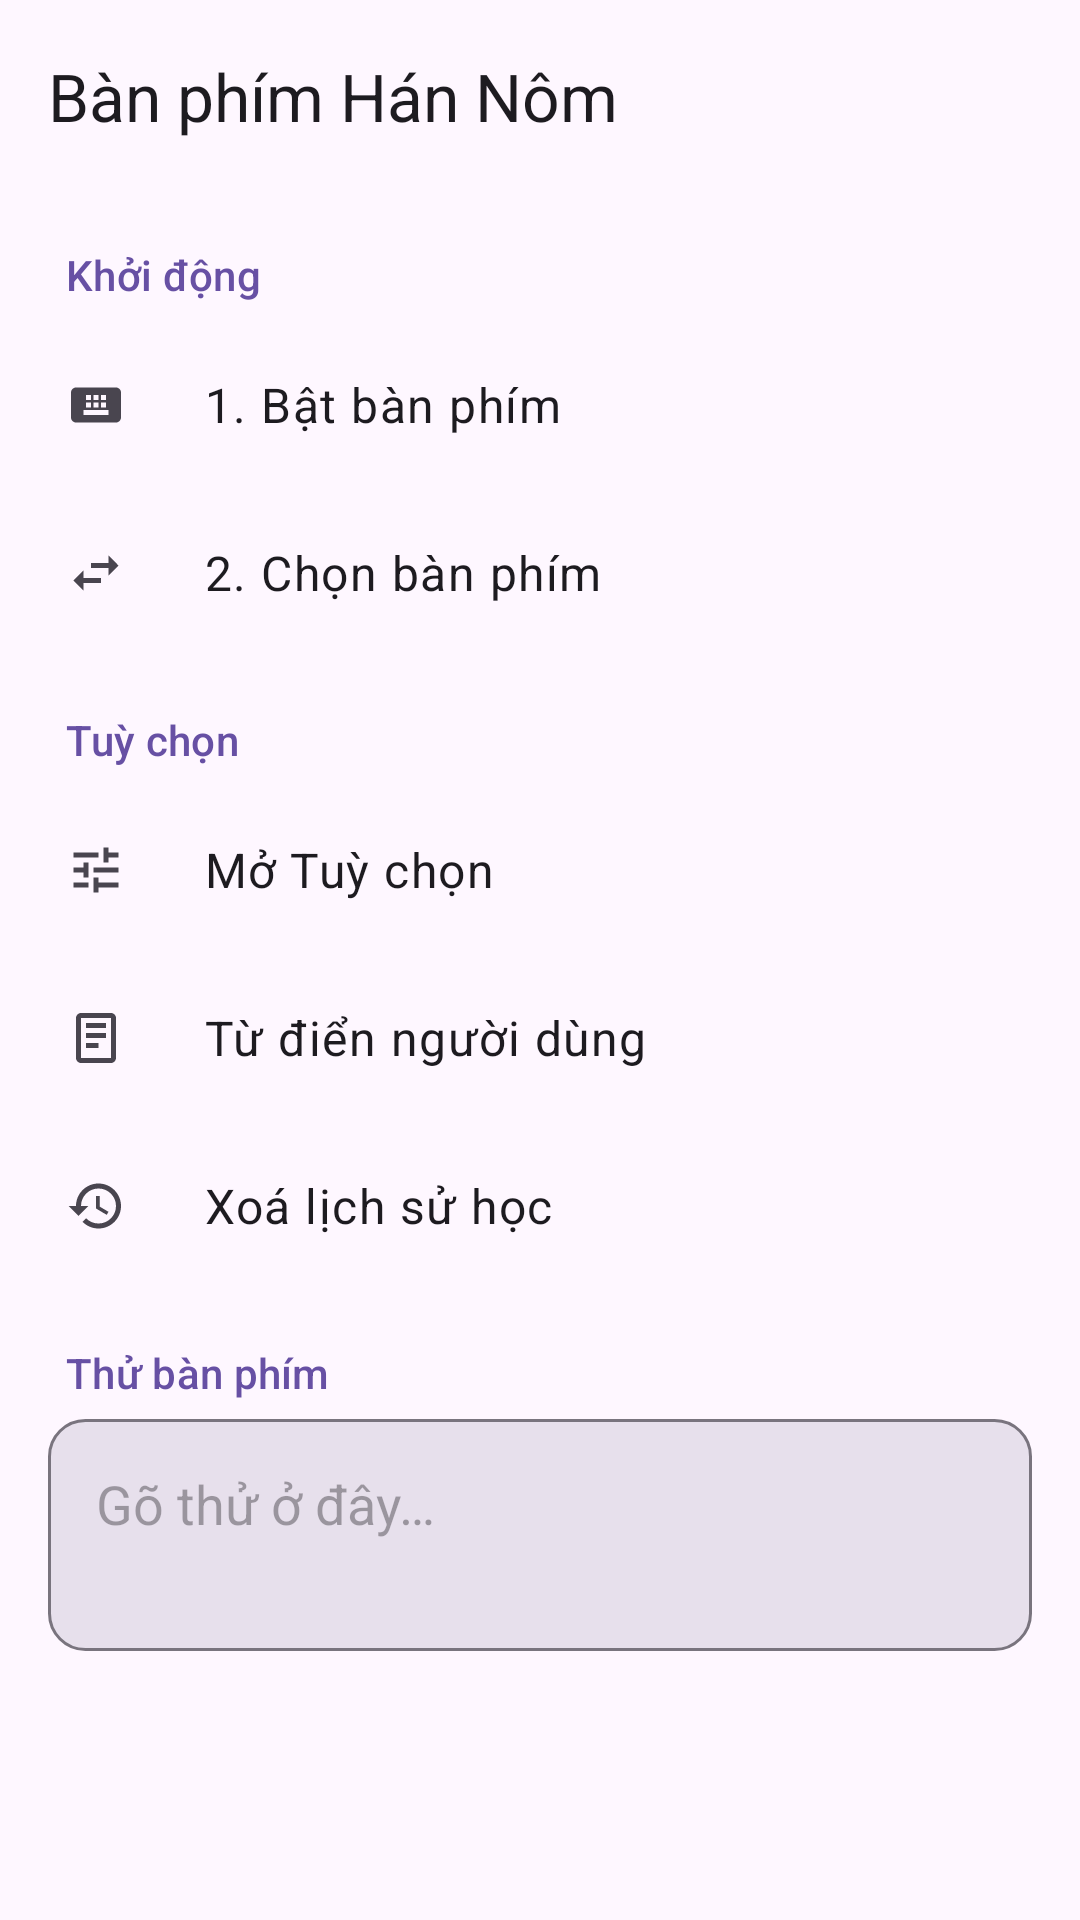

Android layout source for this screen:
<!-- AndroidManifest.xml: activity theme Theme.NomKeyboard -->
<!-- res/layout/activity_settings.xml -->
<LinearLayout xmlns:android="http://schemas.android.com/apk/res/android"
    xmlns:app="http://schemas.android.com/apk/res-auto"
    android:layout_width="match_parent"
    android:layout_height="match_parent"
    android:fitsSystemWindows="true"
    android:orientation="vertical"
    android:background="?attr/colorSurface">
    <com.google.android.material.appbar.MaterialToolbar
        android:id="@+id/toolbar"
        android:layout_width="match_parent"
        android:layout_height="wrap_content"
        android:minHeight="?attr/actionBarSize"
        app:title="@string/app_name" />
    <ScrollView
        android:layout_width="match_parent"
        android:layout_height="match_parent">
        <LinearLayout
            android:layout_width="match_parent"
            android:layout_height="wrap_content"
            android:focusableInTouchMode="true"
            android:paddingBottom="20dp"
            android:orientation="vertical">
            <TextView
                android:layout_width="match_parent"
                android:layout_height="wrap_content"
                android:paddingStart="22dp"
                android:paddingEnd="16dp"
                android:paddingTop="18dp"
                android:paddingBottom="6dp"
                android:textAppearance="@style/TextAppearance.App.Group"
                android:text="@string/section_setup" />
            <TextView
                android:id="@+id/btn_enable"
                style="@style/Widget.App.SettingsRow"
                android:drawableStart="@drawable/ic_keyboard"
                android:text="@string/enable_ime_title" />
            <TextView
                android:id="@+id/btn_choose"
                style="@style/Widget.App.SettingsRow"
                android:drawableStart="@drawable/ic_switch"
                android:text="@string/choose_ime_title" />
            <TextView
                android:layout_width="match_parent"
                android:layout_height="wrap_content"
                android:paddingStart="22dp"
                android:paddingEnd="16dp"
                android:paddingTop="18dp"
                android:paddingBottom="6dp"
                android:textAppearance="@style/TextAppearance.App.Group"
                android:text="@string/section_prefs" />
            <TextView
                android:id="@+id/btn_open_prefs"
                style="@style/Widget.App.SettingsRow"
                android:drawableStart="@drawable/ic_tune"
                android:text="@string/section_prefs_open" />
            <TextView
                android:id="@+id/btn_user_dict"
                style="@style/Widget.App.SettingsRow"
                android:drawableStart="@drawable/ic_book"
                android:text="@string/user_dict_title" />
            <TextView
                android:id="@+id/btn_clear"
                style="@style/Widget.App.SettingsRow"
                android:drawableStart="@drawable/ic_history"
                android:text="@string/pref_clear_history" />
            <TextView
                android:layout_width="match_parent"
                android:layout_height="wrap_content"
                android:paddingStart="22dp"
                android:paddingEnd="16dp"
                android:paddingTop="18dp"
                android:paddingBottom="6dp"
                android:textAppearance="@style/TextAppearance.App.Group"
                android:text="@string/section_try" />
            <EditText
                android:id="@+id/et_test"
                android:layout_width="match_parent"
                android:layout_height="wrap_content"
                android:layout_marginLeft="16dp"
                android:layout_marginRight="16dp"
                android:padding="16dp"
                android:minLines="2"
                android:gravity="start|top"
                android:background="@drawable/bg_test_input"
                android:inputType="textMultiLine|textNoSuggestions"
                android:importantForAutofill="no"
                android:hint="@string/test_input_hint" />
        </LinearLayout>
    </ScrollView>
</LinearLayout>
<!-- resources referenced by this layout -->
<resources>
  <!-- drawable bg_test_input (drawable) -->
  <?xml version="1.0" encoding="utf-8"?>
  <shape xmlns:android="http://schemas.android.com/apk/res/android"
      android:shape="rectangle">
      <corners android:radius="12dp" />
      <solid android:color="?attr/colorSurfaceVariant" />
      <stroke android:width="1dp" android:color="?attr/colorOutline" />
  </shape>
  <!-- drawable ic_book (drawable) -->
  <?xml version="1.0" encoding="utf-8"?>
  <vector xmlns:android="http://schemas.android.com/apk/res/android"
      android:width="20dp"
      android:height="20dp"
      android:viewportWidth="24"
      android:viewportHeight="24"
      android:tint="?attr/colorPrimary">
      
      <path
          android:fillColor="@android:color/white"
          android:pathData="M18,2H6C4.9,2 4,2.9 4,4v16c0,1.1 0.9,2 2,2h12c1.1,0 2,-0.9 2,-2V4C20,2.9 19.1,2 18,2zM18,20H6V4h12V20zM8,6h8v2H8V6zM8,10h8v2H8V10zM8,14h5v2H8V14z" />
  </vector>
  <!-- drawable ic_keyboard (drawable) -->
  <?xml version="1.0" encoding="utf-8"?>
  <vector xmlns:android="http://schemas.android.com/apk/res/android"
      android:width="20dp"
      android:height="20dp"
      android:viewportWidth="24"
      android:viewportHeight="24"
      android:tint="?attr/colorOnPrimary">
      <path
          android:fillColor="@android:color/white"
          android:pathData="M20,5H4C2.9,5 2,5.9 2,7v10c0,1.1 0.9,2 2,2h16c1.1,0 2,-0.9 2,-2V7C22,5.9 21.1,5 20,5zM11,8h2v2h-2V8zM11,11h2v2h-2V11zM8,8h2v2H8V8zM8,11h2v2H8V11zM7,14h10v2H7V14zM14,11h2v2h-2V11zM14,8h2v2h-2V8zM17,8h0v2h0V8zM17,11h0v2h0V11z" />
  </vector>
  <!-- drawable ic_switch (drawable) -->
  <?xml version="1.0" encoding="utf-8"?>
  <vector xmlns:android="http://schemas.android.com/apk/res/android"
      android:width="20dp"
      android:height="20dp"
      android:viewportWidth="24"
      android:viewportHeight="24"
      android:tint="?attr/colorOnPrimary">
      
      <path
          android:fillColor="@android:color/white"
          android:pathData="M6.99,11L3,15l3.99,4v-3H14v-2H6.99v-3zM21,9l-3.99,-4v3H10v2h7.01v3L21,9z" />
  </vector>
  <!-- drawable ic_tune (drawable) -->
  <?xml version="1.0" encoding="utf-8"?>
  <vector xmlns:android="http://schemas.android.com/apk/res/android"
      android:width="20dp"
      android:height="20dp"
      android:viewportWidth="24"
      android:viewportHeight="24"
      android:tint="?attr/colorOnPrimary">
      
      <path
          android:fillColor="@android:color/white"
          android:pathData="M3,17v2h6v-2L3,17zM3,5v2h10L13,5L3,5zM13,21v-2h8v-2h-8v-2h-2v6h2zM7,9v2L3,11v2h4v2h2L9,9L7,9zM21,13v-2L11,11v2h10zM15,9h2L17,7h4L21,5h-4L17,3h-2v6z" />
  </vector>
  <string name="app_name">Bàn phím Hán Nôm</string>
  <string name="choose_ime_title">2. Chọn bàn phím</string>
  <string name="enable_ime_title">1. Bật bàn phím</string>
  <string name="pref_clear_history">Xoá lịch sử học</string>
  <string name="section_prefs">Tuỳ chọn</string>
  <string name="section_prefs_open">Mở Tuỳ chọn</string>
  <string name="section_setup">Khởi động</string>
  <string name="section_try">Thử bàn phím</string>
  <string name="test_input_hint">Gõ thử ở đây…</string>
  <string name="user_dict_title">Từ điển người dùng</string>
  <style name="TextAppearance.App.Group" parent="TextAppearance.Material3.LabelLarge">
          <item name="android:textColor">?attr/colorPrimary</item>
      </style>
  <style name="Theme.NomKeyboard" parent="Theme.Material3.DayNight.NoActionBar">
          <item name="android:statusBarColor">?attr/colorSurface</item>
          <item name="android:navigationBarColor">?attr/colorSurface</item>
          <item name="android:windowLightNavigationBar">?attr/isLightTheme</item>
          <item name="android:windowLightStatusBar">?attr/isLightTheme</item>
          <item name="android:colorBackground">?attr/colorSurface</item>
      </style>
</resources>
